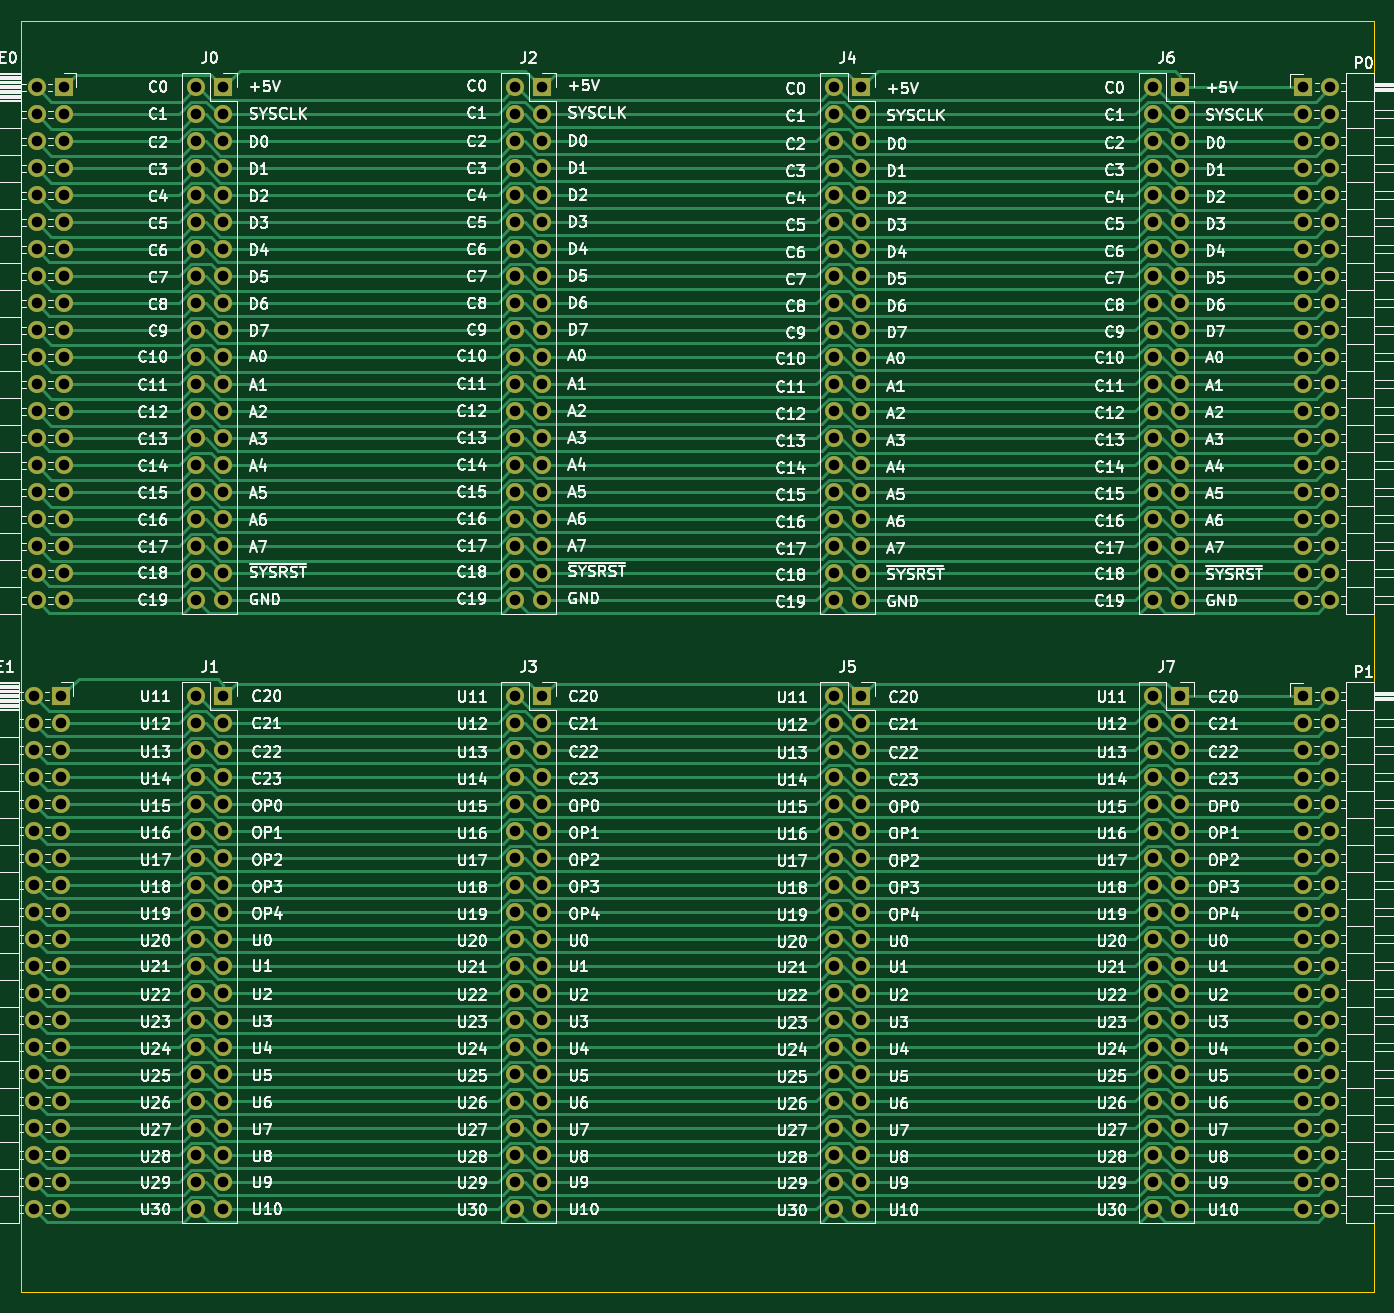
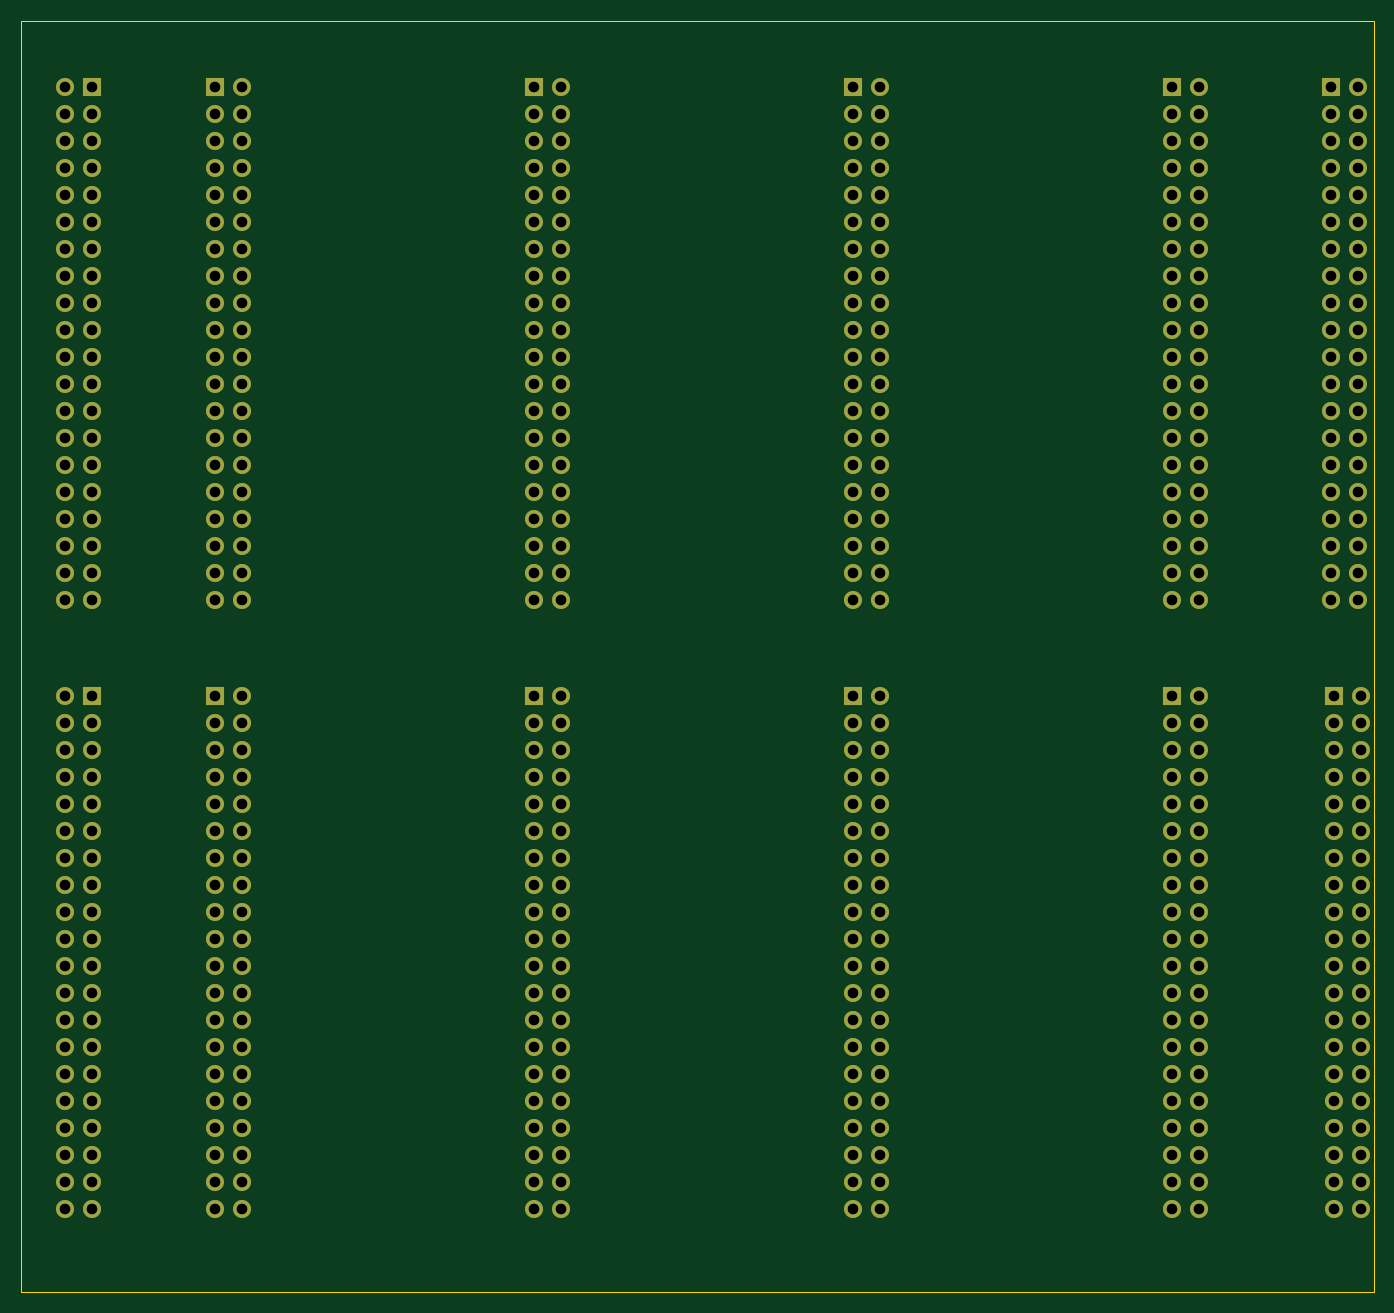
Circuit board: 11 layer files. Board 127.2 x 119.5 mm.
- bottom_copper: DoubleRow4SlotBackplane-B_Cu.gbl (12826 bytes)
- bottom_mask: DoubleRow4SlotBackplane-B_Mask.gbs (12727 bytes)
- paste: DoubleRow4SlotBackplane-B_Paste.gbp (502 bytes)
- bottom_silk: DoubleRow4SlotBackplane-B_Silkscreen.gbo (12737 bytes)
- outline: DoubleRow4SlotBackplane-Edge_Cuts.gm1 (662 bytes)
- top_copper: DoubleRow4SlotBackplane-F_Cu.gtl (85031 bytes)
- top_mask: DoubleRow4SlotBackplane-F_Mask.gts (12727 bytes)
- paste: DoubleRow4SlotBackplane-F_Paste.gtp (502 bytes)
- top_silk: DoubleRow4SlotBackplane-F_Silkscreen.gto (525723 bytes)
- drill: DoubleRow4SlotBackplane-NPTH.drl (272 bytes)
- drill: DoubleRow4SlotBackplane-PTH.drl (7504 bytes)

=== bottom_copper: DoubleRow4SlotBackplane-B_Cu.gbl (12826 bytes, source omitted) ===
=== bottom_mask: DoubleRow4SlotBackplane-B_Mask.gbs (12727 bytes, source omitted) ===
=== paste: DoubleRow4SlotBackplane-B_Paste.gbp ===
G04 #@! TF.GenerationSoftware,KiCad,Pcbnew,7.0.9*
G04 #@! TF.CreationDate,2023-11-10T12:15:57-05:00*
G04 #@! TF.ProjectId,DoubleRow4SlotBackplane,446f7562-6c65-4526-9f77-34536c6f7442,rev?*
G04 #@! TF.SameCoordinates,Original*
G04 #@! TF.FileFunction,Paste,Bot*
G04 #@! TF.FilePolarity,Positive*
%FSLAX46Y46*%
G04 Gerber Fmt 4.6, Leading zero omitted, Abs format (unit mm)*
G04 Created by KiCad (PCBNEW 7.0.9) date 2023-11-10 12:15:57*
%MOMM*%
%LPD*%
G01*
G04 APERTURE LIST*
G04 APERTURE END LIST*
M02*

=== bottom_silk: DoubleRow4SlotBackplane-B_Silkscreen.gbo (12737 bytes, source omitted) ===
=== outline: DoubleRow4SlotBackplane-Edge_Cuts.gm1 ===
G04 #@! TF.GenerationSoftware,KiCad,Pcbnew,7.0.9*
G04 #@! TF.CreationDate,2023-11-10T12:15:57-05:00*
G04 #@! TF.ProjectId,DoubleRow4SlotBackplane,446f7562-6c65-4526-9f77-34536c6f7442,rev?*
G04 #@! TF.SameCoordinates,Original*
G04 #@! TF.FileFunction,Profile,NP*
%FSLAX46Y46*%
G04 Gerber Fmt 4.6, Leading zero omitted, Abs format (unit mm)*
G04 Created by KiCad (PCBNEW 7.0.9) date 2023-11-10 12:15:57*
%MOMM*%
%LPD*%
G01*
G04 APERTURE LIST*
G04 #@! TA.AperFunction,Profile*
%ADD10C,0.100000*%
G04 #@! TD*
G04 APERTURE END LIST*
D10*
X62264865Y-30480000D02*
X189490722Y-30480000D01*
X189490722Y-150000000D01*
X62264865Y-150000000D01*
X62264865Y-30480000D01*
M02*

=== top_copper: DoubleRow4SlotBackplane-F_Cu.gtl (85031 bytes, source omitted) ===
=== top_mask: DoubleRow4SlotBackplane-F_Mask.gts (12727 bytes, source omitted) ===
=== paste: DoubleRow4SlotBackplane-F_Paste.gtp ===
G04 #@! TF.GenerationSoftware,KiCad,Pcbnew,7.0.9*
G04 #@! TF.CreationDate,2023-11-10T12:15:57-05:00*
G04 #@! TF.ProjectId,DoubleRow4SlotBackplane,446f7562-6c65-4526-9f77-34536c6f7442,rev?*
G04 #@! TF.SameCoordinates,Original*
G04 #@! TF.FileFunction,Paste,Top*
G04 #@! TF.FilePolarity,Positive*
%FSLAX46Y46*%
G04 Gerber Fmt 4.6, Leading zero omitted, Abs format (unit mm)*
G04 Created by KiCad (PCBNEW 7.0.9) date 2023-11-10 12:15:57*
%MOMM*%
%LPD*%
G01*
G04 APERTURE LIST*
G04 APERTURE END LIST*
M02*

=== top_silk: DoubleRow4SlotBackplane-F_Silkscreen.gto (525723 bytes, source omitted) ===
=== drill: DoubleRow4SlotBackplane-NPTH.drl ===
M48
; DRILL file {KiCad 7.0.9} date Fri Nov 10 12:16:17 2023
; FORMAT={-:-/ absolute / metric / decimal}
; #@! TF.CreationDate,2023-11-10T12:16:17-05:00
; #@! TF.GenerationSoftware,Kicad,Pcbnew,7.0.9
; #@! TF.FileFunction,NonPlated,1,2,NPTH
FMAT,2
METRIC
%
G90
G05
T0
M30

=== drill: DoubleRow4SlotBackplane-PTH.drl (7504 bytes, source omitted) ===
